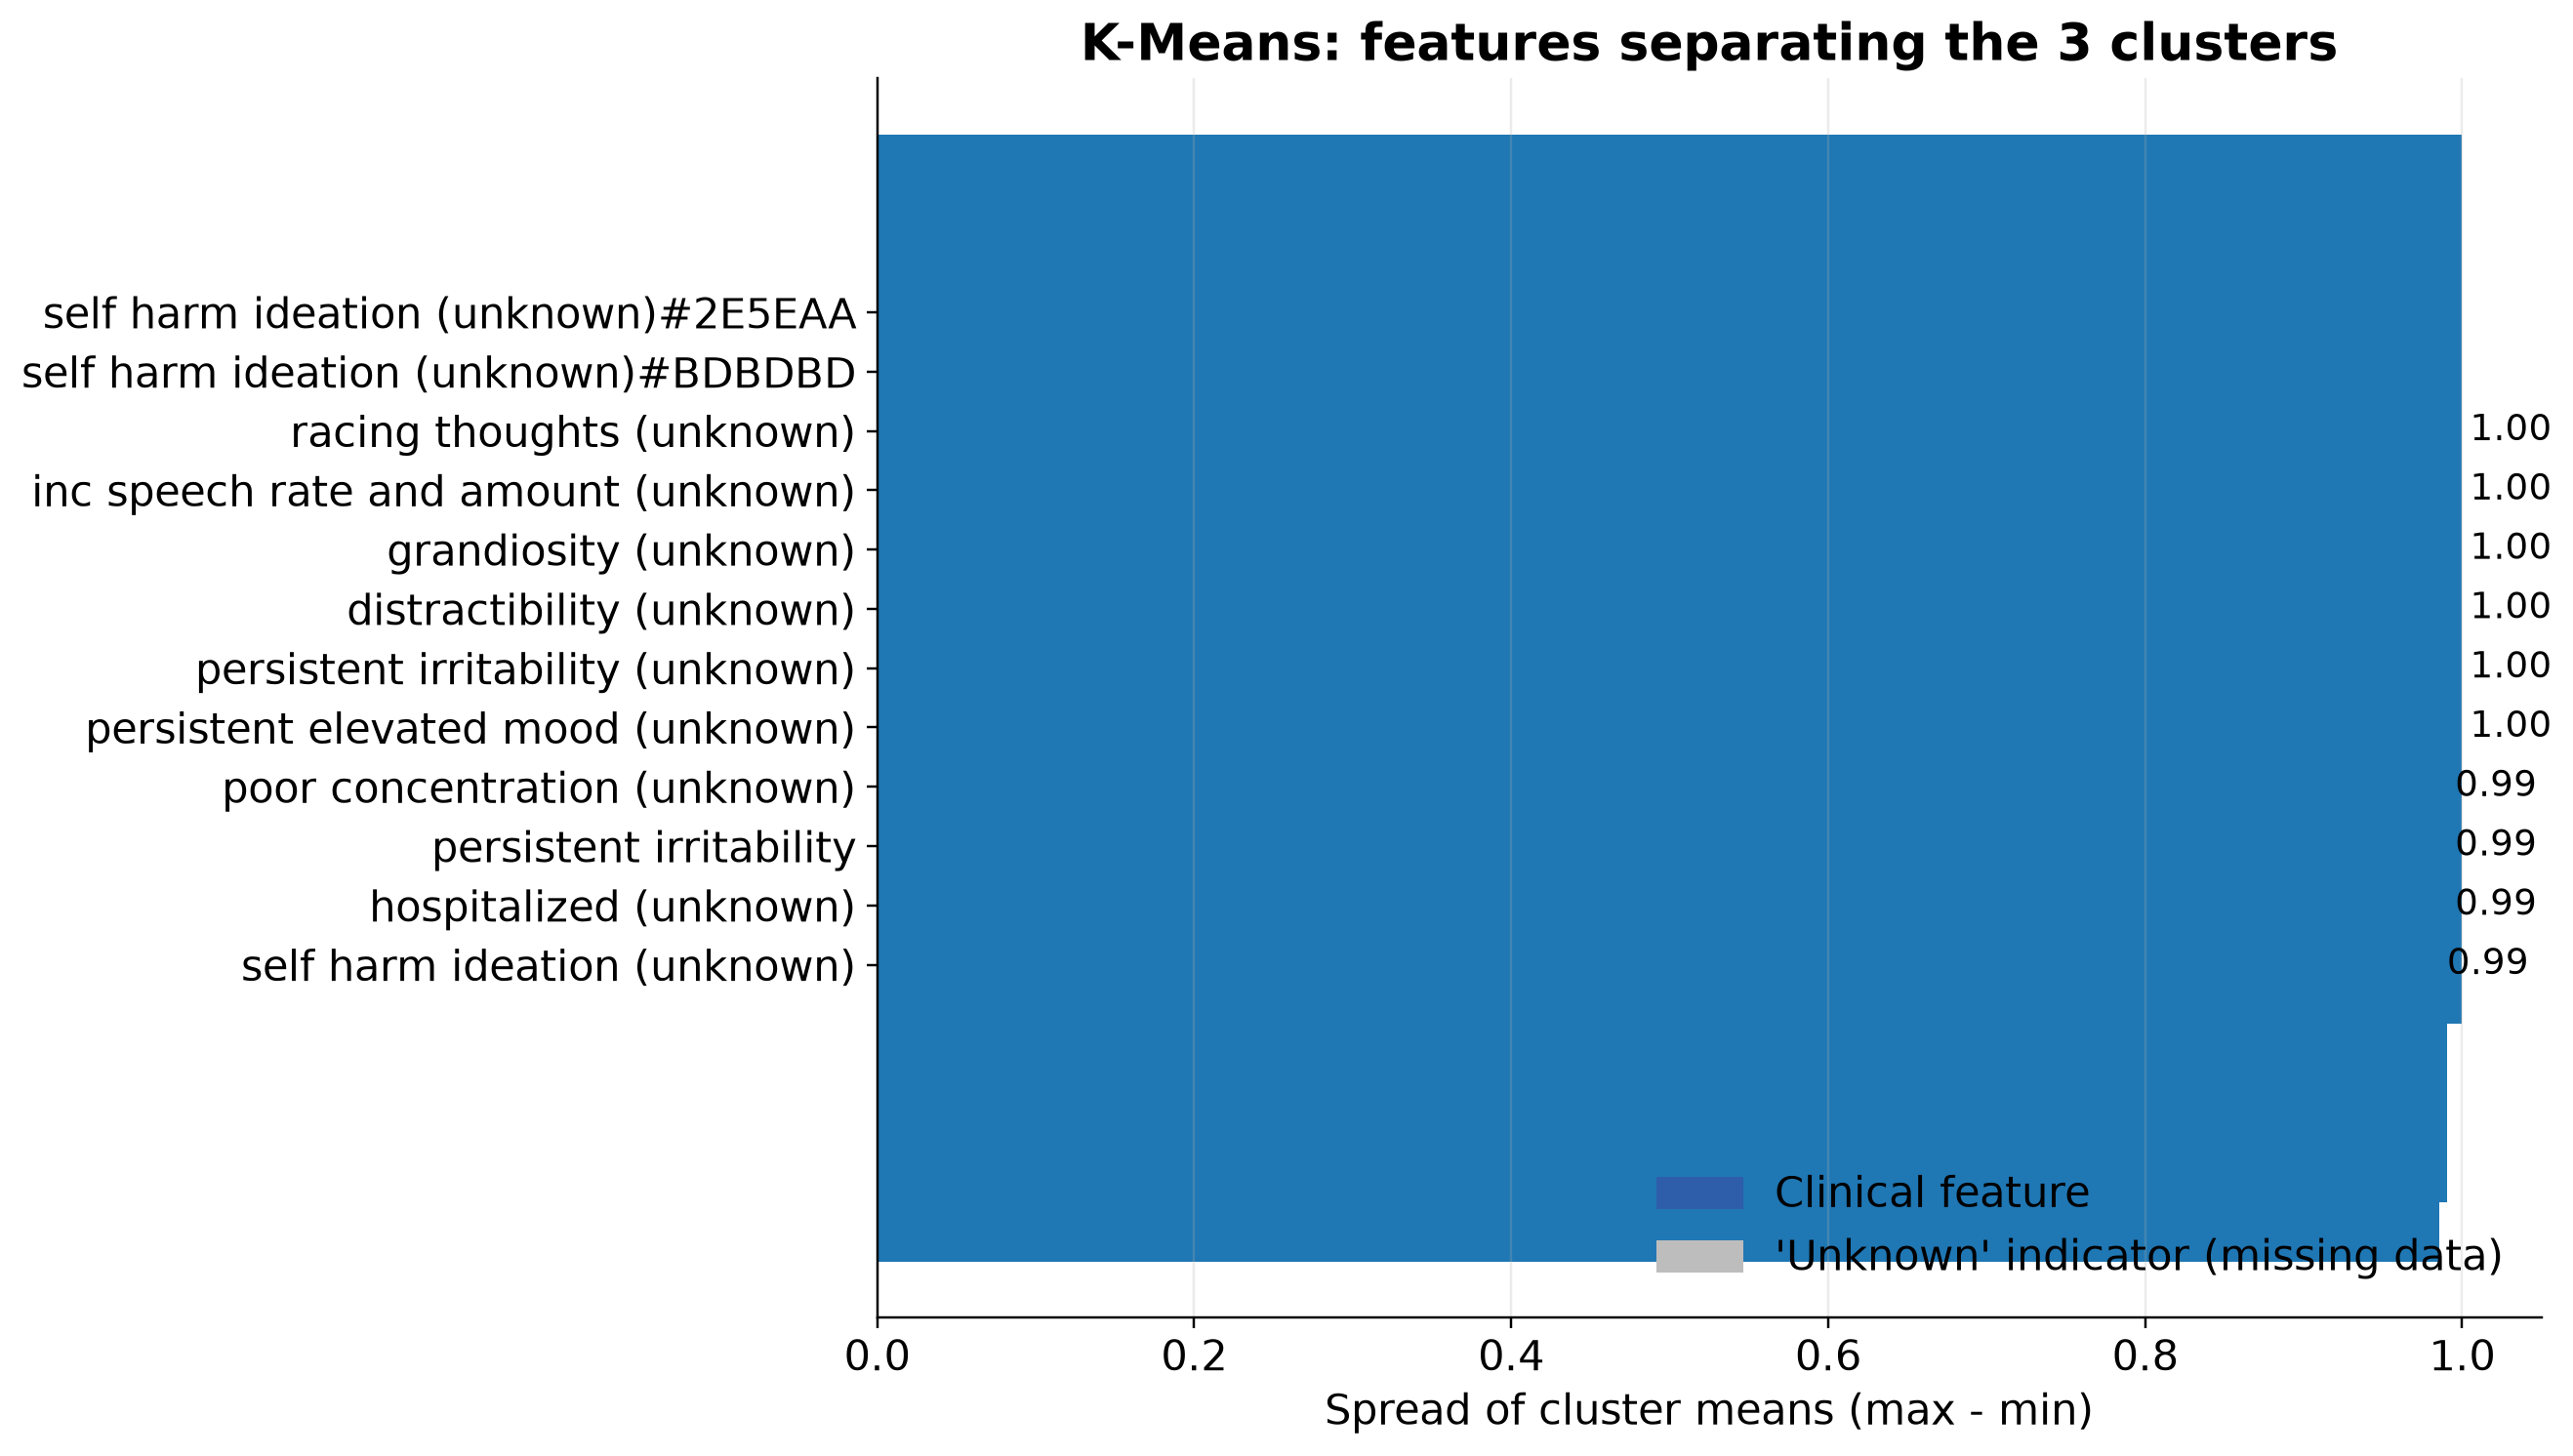

Values plotted in this chart, from the file beside it:
, 0
racing_thoughts_Unknown, 1.0
inc_speech_rate_and_amount_Unknown, 1.0
grandiosity_Unknown, 1.0
distractibility_Unknown, 1.0
persistent_irritability_Unknown, 1.0
persistent_elevated_mood_Unknown, 1.0
poor_concentration_Unknown, 0.9906
persistent_irritability_Yes, 0.9906
hospitalized_Unknown, 0.9906
self_harm_ideation_Unknown, 0.9854
